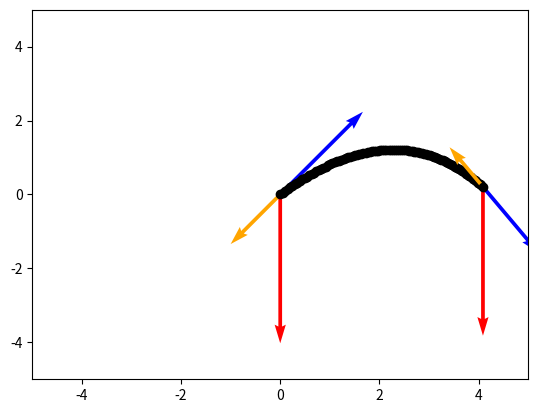

This chart was generated by the following Python code:
import matplotlib.pyplot as plt
import numpy as np
import math
import time

size = 5
# [redacted]
# This simulation implements linear drag.
# Linear drag is only accurate for objects with Reynolds Numbers < 10

num_dim = 2
time_step = 0.01
duration = 1.0
shape = (int(duration / time_step), num_dim)  # Shape for each input

def drag_force(mass, acc, drg, vel, t=0):
    return -(drg * final_velocity(mass, acc, drg, vel, t))


def final_velocity(mass, acc, drg, vel, t):
    return (vel - (mass * acc)/drg) * math.e**(-(drg * t)/mass) + (mass * acc)/drg


def delta_position(mass, acc, drg, vel, t):
    return (mass/drg) * (vel - (mass * acc)/drg) * (1 - math.e**((-drg * t) / mass)) + (mass * acc * t) / drg


# v(t) = (v - mg/k) * e^(-kt/m) + mg/k
# x(t) = (m/k) * (v - (mg)/k) * (1 - e**(-(kt)/m)) + (mgt/k)

# Time steps as a NumPy array
delta_times = np.arange(0, duration, time_step)
delta_times = np.broadcast_to(delta_times[:,None], shape)          # Shape: (130, 2)

# Initial conditions
initial = {"pos": np.broadcast_to(np.zeros(num_dim), shape),
           "vel": np.broadcast_to(np.array([5, 5]), shape),
           "mass": np.full(shape, 1.5),
           "acc": np.broadcast_to(np.array([0, -9]), shape),
           "drg": np.full(shape, 0.6)}

# Final conditions
final = {"pos": np.copy(initial["pos"]),
         "vel": np.copy(initial["vel"]),
         "frc": np.array([drag_force(initial["mass"], initial["acc"][0], initial["drg"], initial["vel"][0]),
                          drag_force(initial["mass"], initial["acc"][1], initial["drg"], initial["vel"][1])]
                        )
        }

# Measure start time
start_time = time.perf_counter()

final["pos"] = delta_position(initial["mass"], initial["acc"], initial["drg"], initial["vel"], delta_times) + initial["pos"]
final["vel"] = final_velocity(initial["mass"], initial["acc"], initial["drg"], initial["vel"], delta_times)
final["frc"] = drag_force(initial["mass"], initial["acc"], initial["drg"], initial["vel"], delta_times)

# Measure end time
end_time = time.perf_counter()

# Calculate elapsed time
elapsed_time = end_time - start_time
print(f"Simulation computed in {elapsed_time:.9f} seconds.")

loop_time = time.time()
# Visualization
for i, delta_time in enumerate(delta_times):
    pos = final["pos"][i]
    vel = final["vel"][i]
    frc = final["frc"][i]

    # Set axis limits dynamically
    plt.xlim(-size, size)
    plt.ylim(-size, size)

    if i == 0 or i == 99:
        # Plot velocity and acceleration vectors
        plt.quiver(pos[0], pos[1], frc[0]/2, frc[1]/2, color='orange', scale=15)  # Drag Force
        plt.quiver(pos[0], pos[1], initial["acc"][0][0]/2, initial["acc"][0][1]/2, color='red', scale=15)  # Acceleration
        plt.quiver(pos[0], pos[1], vel[0]/2, vel[1]/2, color='blue', scale=15)  # Velocity

    # Plot particle position
    plt.scatter(pos[0], pos[1], color="black")

loop_endtime = time.time()

print(f"Simulation lasted {loop_endtime - loop_time} seconds.")

plt.show()

# Around 2x slower than kinematics simultaneous
